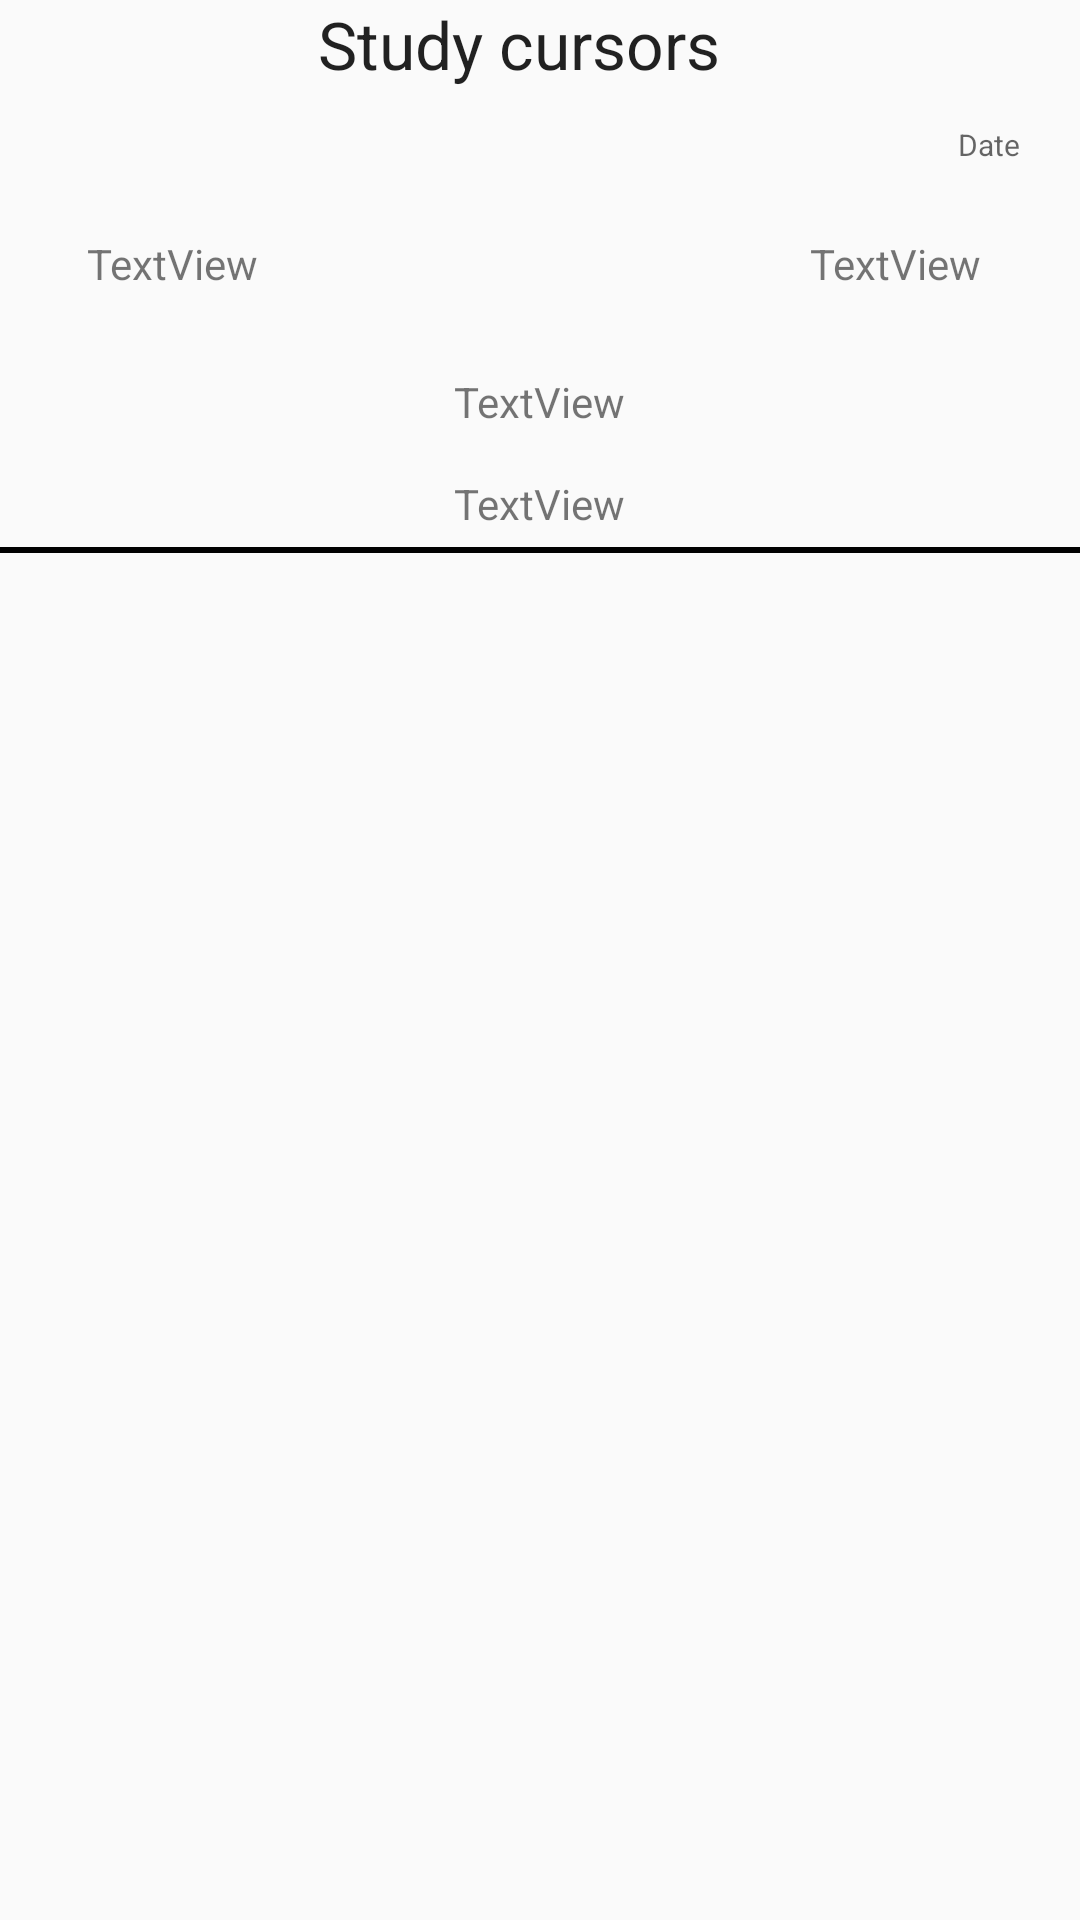

This screen was rendered from an Android layout file. Write that file and the resources it references.
<!-- AndroidManifest.xml: application theme AppTheme -->
<!-- res/layout/bill_list.xml -->
<?xml version="1.0" encoding="utf-8"?>
<RelativeLayout xmlns:android="http://schemas.android.com/apk/res/android"
    android:orientation="vertical" android:layout_width="match_parent"
    android:layout_height="match_parent"
    android:id="@+id/list_item">
    <TextView
        android:id="@+id/bno"
        android:layout_width="wrap_content"
        android:layout_height="wrap_content"
        android:text="Study cursors"
        android:textAppearance="?android:attr/textAppearanceLarge"
        android:layout_marginStart="20dp"
        android:layout_alignParentTop="true"
        android:layout_toEndOf="@+id/productnm" />
    <TextView
        android:id="@+id/dt"
        android:layout_width="wrap_content"
        android:layout_height="wrap_content"
        android:layout_marginLeft="10dp"
        android:text="Date"
        android:textSize="10sp"
        android:textAppearance="?android:attr/textAppearanceMedium"
        android:layout_marginTop="12dp"
        android:layout_below="@+id/bno"
        android:layout_alignParentEnd="true"
        android:layout_marginEnd="20dp" />

    <TextView
        android:id="@+id/productnm"
        android:layout_width="wrap_content"
        android:layout_height="wrap_content"
        android:layout_alignParentStart="true"
        android:layout_below="@+id/bno"
        android:layout_marginStart="29dp"
        android:layout_marginTop="49dp"
        android:text="TextView" />

    <TextView
        android:id="@+id/qnt"
        android:layout_width="wrap_content"
        android:layout_height="wrap_content"
        android:text="TextView"
        android:layout_marginEnd="33dp"
        android:layout_alignBaseline="@+id/productnm"
        android:layout_alignBottom="@+id/productnm"
        android:layout_alignParentEnd="true" />

    <TextView
        android:id="@+id/unt"
        android:layout_width="wrap_content"
        android:layout_height="wrap_content"
        android:text="TextView"
        android:layout_below="@+id/qnt"
        android:layout_alignStart="@+id/total"
        android:layout_marginTop="27dp" />

    <TextView
        android:id="@+id/total"
        android:layout_width="wrap_content"
        android:layout_height="wrap_content"
        android:layout_marginTop="61dp"
        android:text="TextView"
        android:layout_below="@+id/qnt"
        android:layout_centerHorizontal="true" />
    <View
        android:layout_below="@+id/total"
        android:layout_width="match_parent"
        android:layout_height="2dp"
        android:layout_marginTop="5dp"
        android:background="#000000"/>

</RelativeLayout>
<!-- resources referenced by this layout -->
<resources>
  <style name="AppTheme" parent="Theme.AppCompat.Light.DarkActionBar">
          
          <item name="colorPrimary">#ff5c33</item>
          <item name="colorPrimaryDark">@color/colorPrimaryDark</item>
          <item name="colorAccent">@color/colorAccent</item>
      </style>
  <!-- not gathered from this repository: default colours our renderer supplied (Android Studio template values) -->
  <color name="colorPrimaryDark">#FF3700B3</color>
  <color name="colorAccent">#FF03DAC5</color>
</resources>
